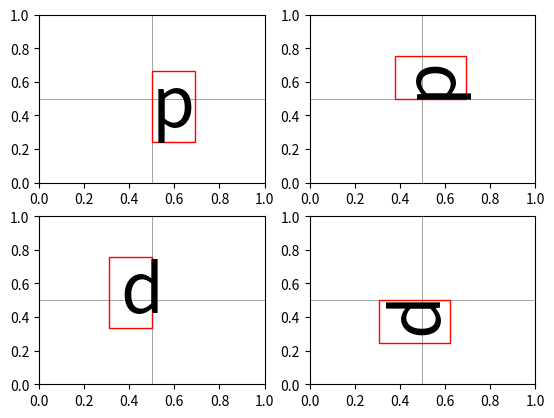

Source code (Python):
'''
Rotation Bug without the box

'''

'''
import matplotlib.pyplot as plt
plt.plot([0, 1], lw=0)
plt.axvline(.5, linewidth=.5, color='.5')
plt.axhline(.5, linewidth=.5, color='.5')

N = 4

for r in range(N):
    plt.text(.5, .5, 'p', color=plt.get_cmap('jet')(r/N), size=100, rotation=r/N*360, va='center_baseline', rotation_mode='anchor')


plt.text(.5, .5, 'p', color=plt.get_cmap('jet')(1/4), size=100, rotation=180, va='center_baseline', rotation_mode='anchor')
plt.text(.5, .5, 'p', color=plt.get_cmap('jet')(2/4), size=100, rotation=0, va='center_baseline', rotation_mode='anchor')

plt.show()
'''

'''
Rotation Bug with the box

'''

import matplotlib.pyplot as plt

fig, axes = plt.subplots(2, 2)
for idx, ax in enumerate(axes.flatten()):
      ax.axvline(.5, linewidth=.5, color='.5')
      ax.axhline(.5, linewidth=.5, color='.5')
      ax.text(
          .5, .5, 'p', size=50,
          bbox=dict(facecolor='None', edgecolor='red', pad=0),
          rotation=idx*90,
          va='center_baseline',
          rotation_mode='anchor'
      )

plt.show()